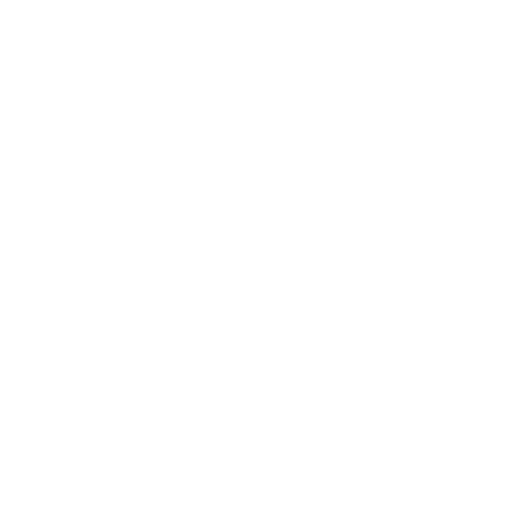
t = 0.00 s
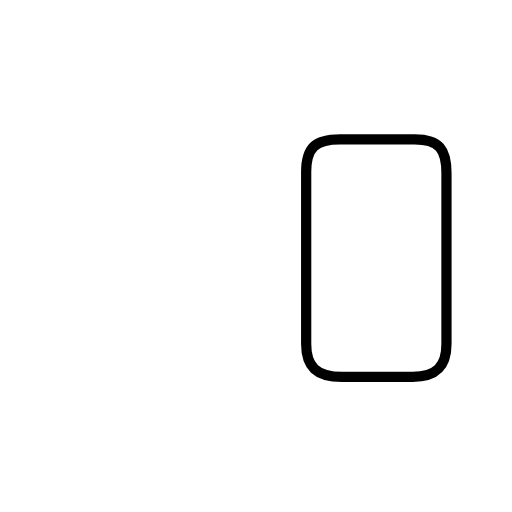
t = 2.08 s
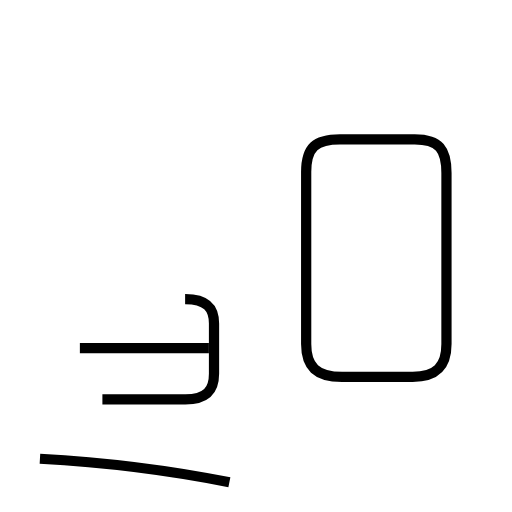
t = 3.66 s
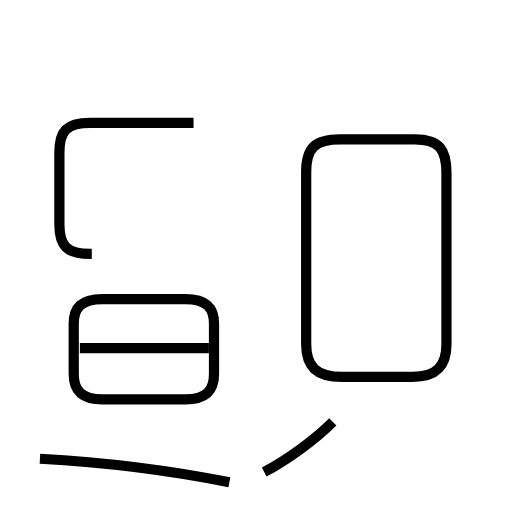
t = 5.37 s
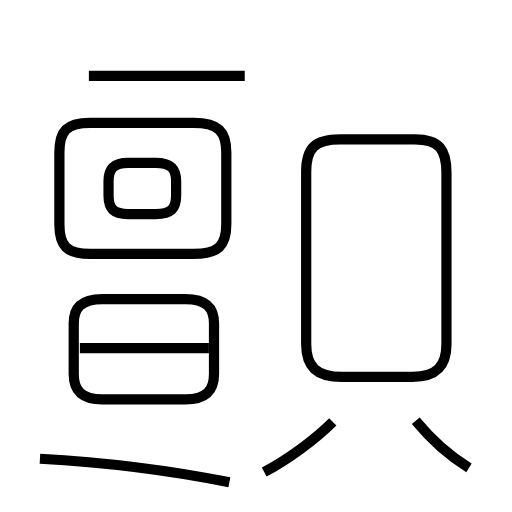
t = 7.47 s
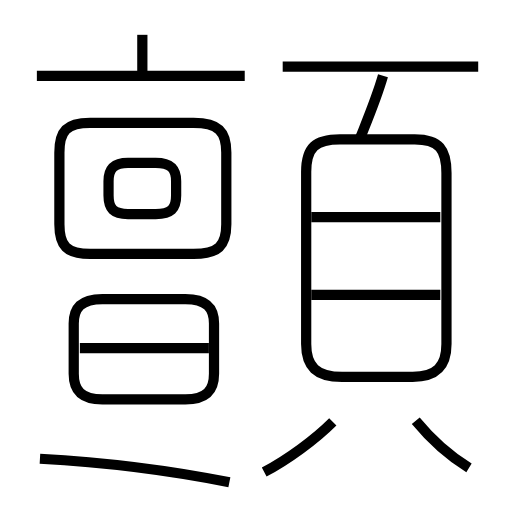
t = 9.26 s

The animated SVG that drew these frames (rendered in a browser with its animation timeline set to each time). Animation: 14 SMIL elements (animate=14); one cycle of 9.26 s.

<?xml version='1.0' encoding='utf-8'?>
<svg viewBox="0.0 -6.0 50.0 50.0" version="1.1" xmlns="http://www.w3.org/2000/svg"><rect x="-1000" y="-1000" width="2000" height="2000" stroke="white" fill="white" /><g style="fill:none;stroke:#000000;stroke-width:1"><path d="M 33.4 -7.2 L 40.3 -7.2 C 42.6 -7.2 43.6 -8.2 43.6 -10.4 L 43.6 -27.1 C 43.6 -29.4 42.9 -30.4 40.5 -30.4 L 33.2 -30.4 C 30.8 -30.4 29.9 -29.6 29.9 -27.2 L 29.9 -10.4 C 29.9 -8.2 30.9 -7.2 33.4 -7.2 Z " transform="translate(0.0 38.0)" stroke-dasharray="69.2061064172043" stroke-dashoffset="69.2061064172043"><animate attributeName="stroke-dashoffset" from="69.2061064172043" to="0" dur="2.0761831925161287s" begin="0s; anim_end.end" fill="freeze" id="anim0" /></path><path d="M 3.9 0.8 C 9.4 1.1 16.4 1.9 22.4 3.1 " transform="translate(0.0 38.0)" stroke-dasharray="18.656743853824125" stroke-dashoffset="18.656743853824125"><animate attributeName="stroke-dashoffset" from="18.656743853824125" to="0" dur="0.5597023156147237s" begin="anim0.end" fill="freeze" id="anim1" /></path><path d="M 20.4 -10.0 L 7.8 -10.0 " transform="translate(0.0 38.0)" stroke-dasharray="12.599999999999998" stroke-dashoffset="12.599999999999998"><animate attributeName="stroke-dashoffset" from="12.599999999999998" to="0" dur="0.37799999999999995s" begin="anim1.end" fill="freeze" id="anim2" /></path><path d="M 10.0 -5.0 L 18.1 -5.0 C 20.2 -5.0 20.9 -5.9 20.9 -7.5 L 20.9 -12.4 C 20.9 -13.9 20.2 -14.8 18.1 -14.8 L 10.0 -14.8 C 7.9 -14.8 7.2 -13.9 7.2 -12.4 L 7.2 -7.5 C 7.2 -5.9 7.9 -5.0 10.0 -5.0 Z " transform="translate(0.0 38.0)" stroke-dasharray="43.19044855105841" stroke-dashoffset="43.19044855105841"><animate attributeName="stroke-dashoffset" from="43.19044855105841" to="0" dur="1.2957134565317523s" begin="anim2.end" fill="freeze" id="anim3" /></path><path d="M 25.8 2.1 C 28.1 0.9 30.8 -1.1 32.5 -2.8 " transform="translate(0.0 38.0)" stroke-dasharray="8.327681147063576" stroke-dashoffset="8.327681147063576"><animate attributeName="stroke-dashoffset" from="8.327681147063576" to="0" dur="0.24983043441190725s" begin="anim3.end" fill="freeze" id="anim4" /></path><path d="M 18.9 -32.0 L 8.8 -32.0 C 6.5 -32.0 5.8 -31.2 5.8 -29.1 L 5.8 -22.1 C 5.8 -20.0 6.5 -19.2 8.8 -19.2 L 18.9 -19.2 C 21.3 -19.2 22.1 -20.0 22.1 -22.1 L 22.1 -29.1 C 22.1 -31.2 21.3 -32.0 18.9 -32.0 Z " transform="translate(0.0 38.0)" stroke-dasharray="54.123770216857636" stroke-dashoffset="54.123770216857636"><animate attributeName="stroke-dashoffset" from="54.123770216857636" to="0" dur="1.623713106505729s" begin="anim4.end" fill="freeze" id="anim5" /></path><path d="M 12.5 -23.1 L 15.2 -23.1 C 16.7 -23.1 17.2 -23.6 17.2 -24.9 L 17.2 -26.3 C 17.2 -27.5 16.7 -28.1 15.2 -28.1 L 12.5 -28.1 C 11.1 -28.1 10.6 -27.5 10.6 -26.3 L 10.6 -24.9 C 10.6 -23.6 11.1 -23.1 12.5 -23.1 Z " transform="translate(0.0 38.0)" stroke-dasharray="20.570895020577908" stroke-dashoffset="20.570895020577908"><animate attributeName="stroke-dashoffset" from="20.570895020577908" to="0" dur="0.6171268506173372s" begin="anim5.end" fill="freeze" id="anim6" /></path><path d="M 45.8 1.7 C 44.0 0.6 42.0 -1.2 40.6 -2.9 " transform="translate(0.0 38.0)" stroke-dasharray="6.9710781635730505" stroke-dashoffset="6.9710781635730505"><animate attributeName="stroke-dashoffset" from="6.9710781635730505" to="0" dur="0.20913234490719151s" begin="anim6.end" fill="freeze" id="anim7" /></path><path d="M 23.9 -36.6 L 3.6 -36.6 " transform="translate(0.0 38.0)" stroke-dasharray="20.299999999999997" stroke-dashoffset="20.299999999999997"><animate attributeName="stroke-dashoffset" from="20.299999999999997" to="0" dur="0.6089999999999999s" begin="anim7.end" fill="freeze" id="anim8" /></path><path d="M 43.0 -15.2 L 30.4 -15.2 " transform="translate(0.0 38.0)" stroke-dasharray="12.600000000000001" stroke-dashoffset="12.600000000000001"><animate attributeName="stroke-dashoffset" from="12.600000000000001" to="0" dur="0.378s" begin="anim8.end" fill="freeze" id="anim9" /></path><path d="M 13.9 -36.6 L 13.9 -40.6 " transform="translate(0.0 38.0)" stroke-dasharray="4.0" stroke-dashoffset="4.0"><animate attributeName="stroke-dashoffset" from="4.0" to="0" dur="0.12s" begin="anim9.end" fill="freeze" id="anim10" /></path><path d="M 43.0 -22.8 L 30.4 -22.8 " transform="translate(0.0 38.0)" stroke-dasharray="12.600000000000001" stroke-dashoffset="12.600000000000001"><animate attributeName="stroke-dashoffset" from="12.600000000000001" to="0" dur="0.378s" begin="anim10.end" fill="freeze" id="anim11" /></path><path d="M 35.2 -30.6 C 36.0 -32.6 36.8 -34.5 37.4 -36.6 " transform="translate(0.0 38.0)" stroke-dasharray="6.393818578491485" stroke-dashoffset="6.393818578491485"><animate attributeName="stroke-dashoffset" from="6.393818578491485" to="0" dur="0.19181455735474456s" begin="anim11.end" fill="freeze" id="anim12" /></path><path d="M 46.7 -37.5 L 27.6 -37.5" transform="translate(0.0 38.0)" stroke-dasharray="19.1" stroke-dashoffset="19.1"><animate attributeName="stroke-dashoffset" from="19.1" to="0" dur="0.5730000000000001s" begin="anim12.end" fill="freeze" id="anim_end" /></path></g></svg>
